Photos from the image-classification dataset "data" in the GitHub repository finknj/ChessMate. Its 13 classes are: blue bishop, blue king, blue knight, blue pawn, blue queen, blue rook, temp, yellow bishop, yellow king, yellow knight, yellow pawn, yellow queen, yellow rook.

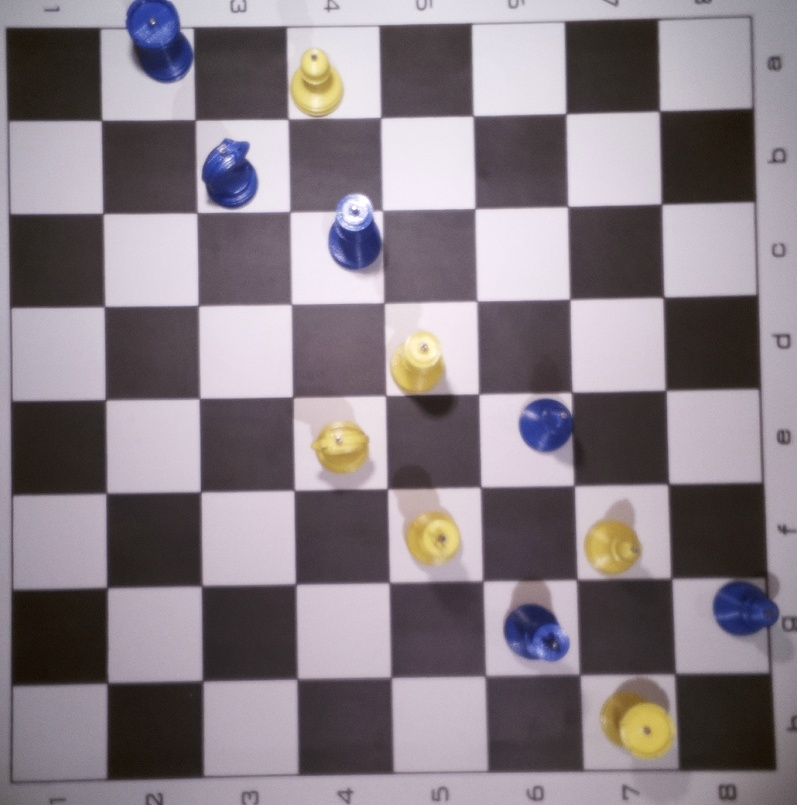
Label: temp

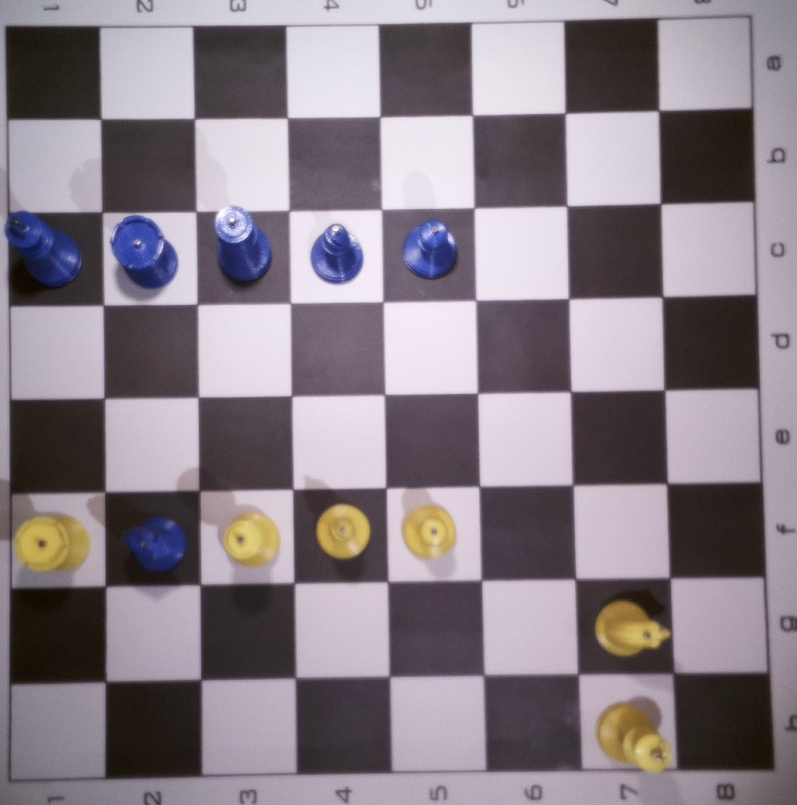
Label: temp

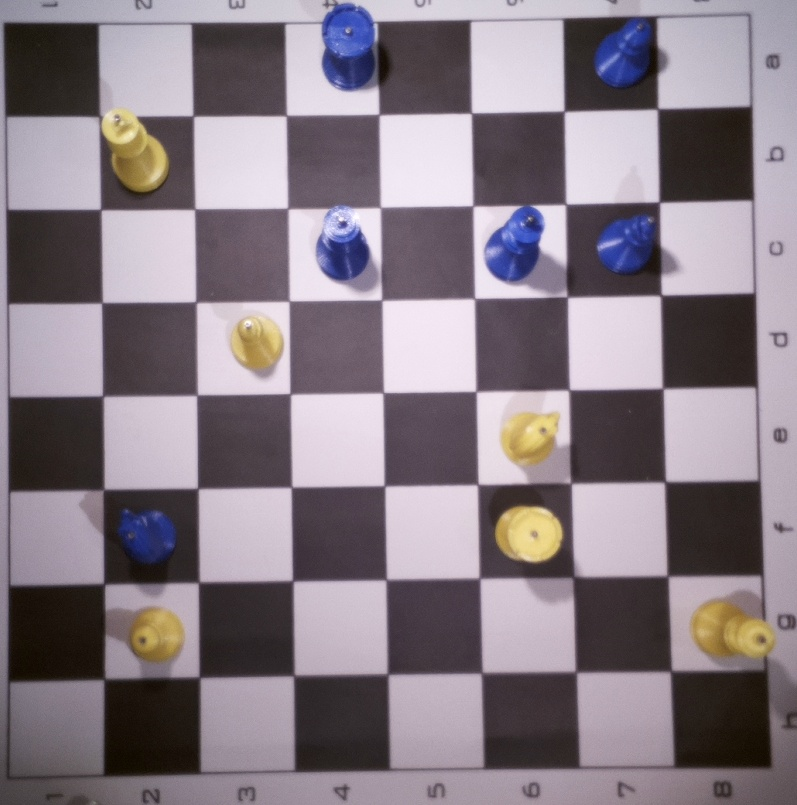
Label: temp

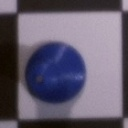
Label: blue pawn

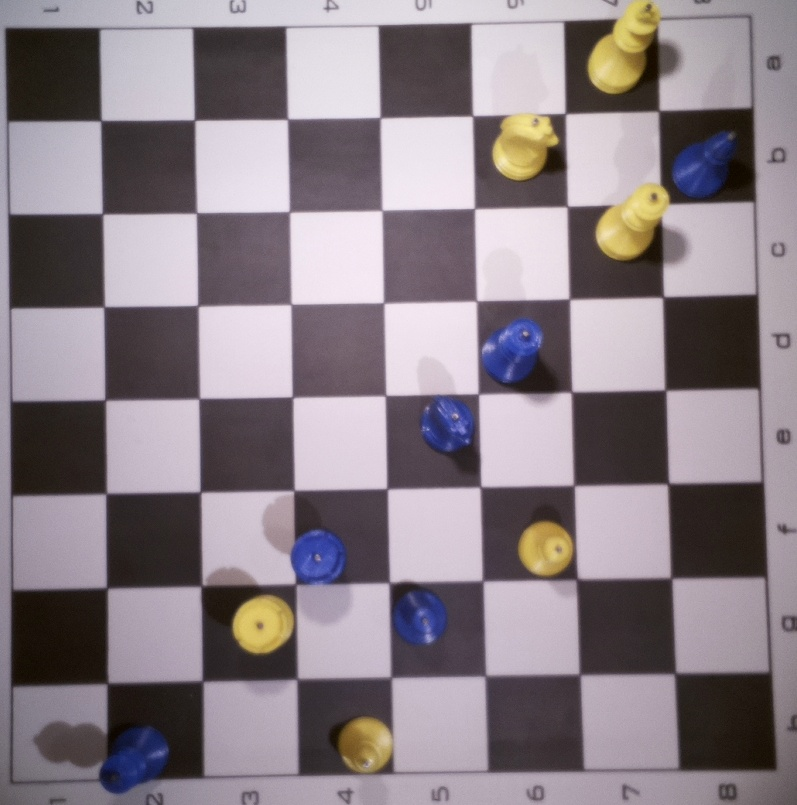
Label: temp

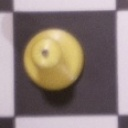
Label: yellow pawn
